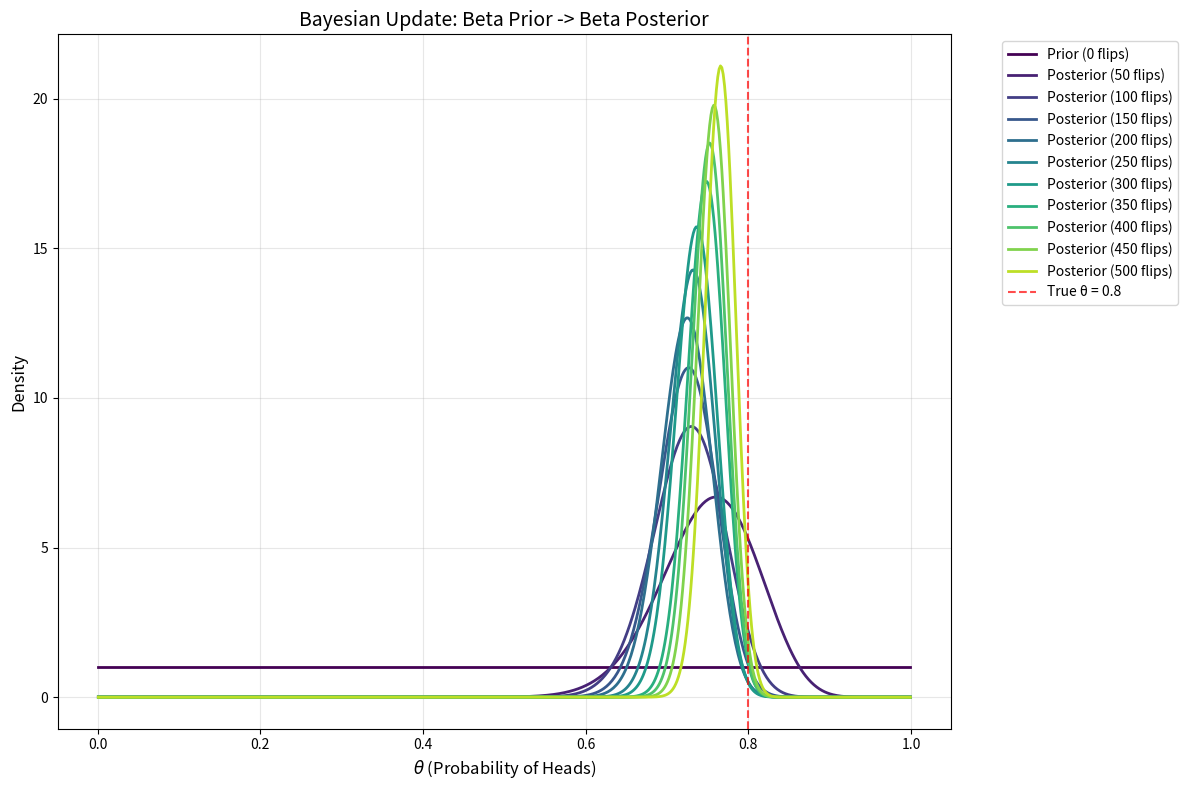
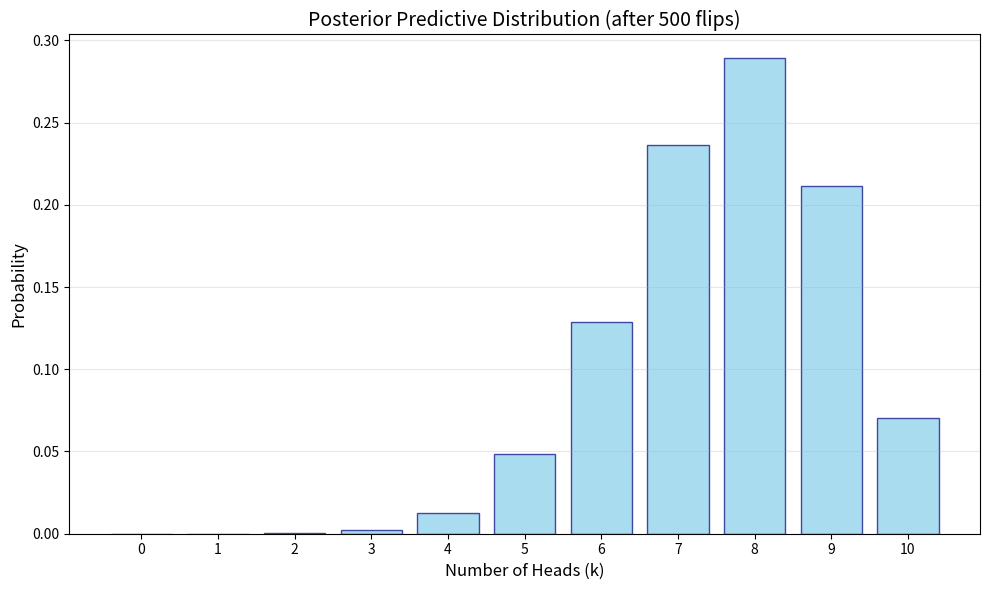

The matplotlib source for these figures, in order:
"""
Math4AI: Probability & Statistics — Assignment 4
Bayesian Inference & Networks
"""

from __future__ import annotations

import math
from pathlib import Path
from dataclasses import dataclass
from typing import Dict, Tuple

import numpy as np
import matplotlib.pyplot as plt

# Output directory
OUT_DIR = Path.cwd()

# ================================================================
# Task 4.1: Beta-Binomial Model
# ================================================================


def _log_beta(a: float, b: float) -> float:
    """log(Beta(a,b)) using log-gamma for numerical stability."""
    return math.lgamma(a) + math.lgamma(b) - math.lgamma(a + b)


def beta_pdf(theta: np.ndarray, a: float, b: float) -> np.ndarray:
    """
    Compute Beta(a,b) PDF on an array of theta values in (0,1).
    Uses a numerically stable log-space computation.
    """
    theta = np.asarray(theta, dtype=float)
    eps = 1e-12
    t = np.clip(theta, eps, 1 - eps)
    logp = (a - 1) * np.log(t) + (b - 1) * np.log(1 - t) - _log_beta(a, b)
    return np.exp(logp)


@dataclass
class BetaBinomialModel:
    """
    Maintains a Beta(alpha, beta) belief about theta = P(Heads).
    """

    alpha: float
    beta: float

    def update(self, heads: int, tails: int) -> None:
        """
        Perform the conjugate Bayesian update.
        """
        self.alpha += heads
        self.beta += tails

    def mean(self) -> float:
        """Posterior mean E[theta] = alpha / (alpha + beta)."""
        return float(self.alpha / (self.alpha + self.beta))

    def map(self) -> float:
        """
        MAP estimate for Beta(alpha,beta):
            (alpha-1)/(alpha+beta-2)  when alpha>1 and beta>1.
        If not defined (alpha<=1 or beta<=1), return the mean.
        """
        if self.alpha > 1 and self.beta > 1:
            return float((self.alpha - 1) / (self.alpha + self.beta - 2))
        return self.mean()

    def posterior_predictive(self, n_future: int, k_future: int) -> float:
        """
        Bonus Question 1: Compute P(exactly k_future heads in n_future flips)
        using the posterior predictive distribution.

        For Beta-Binomial model, this is the Beta-Binomial distribution:
        P(k|n, α, β) = C(n,k) * B(α+k, β+n-k) / B(α, β)
        where B is the Beta function.
        """
        # Using the formula: P(k|n) = C(n,k) * B(α+k, β+n-k) / B(α, β)
        log_combination = (
            math.lgamma(n_future + 1)
            - math.lgamma(k_future + 1)
            - math.lgamma(n_future - k_future + 1)
        )
        log_beta_num = _log_beta(self.alpha + k_future, self.beta + n_future - k_future)
        log_beta_denom = _log_beta(self.alpha, self.beta)

        log_prob = log_combination + log_beta_num - log_beta_denom
        return math.exp(log_prob)


def simulate_coin_flips(
    theta_true: float, n_flips: int, rng: np.random.Generator
) -> Tuple[int, int]:
    """Return (heads, tails) from n_flips Bernoulli trials."""
    flips = rng.random(n_flips) < theta_true
    heads = int(np.sum(flips))
    tails = int(n_flips - heads)
    return heads, tails


def plot_belief_evolution(
    thetas: np.ndarray, snapshots: Dict[str, Tuple[float, float]], filename: str
) -> None:
    """
    Plot PDFs for (alpha,beta) snapshots. 'snapshots' maps label -> (alpha,beta).
    """
    plt.figure(figsize=(12, 8))

    # Use a color map for better visualization
    colors = plt.cm.viridis(np.linspace(0, 0.9, len(snapshots)))

    for i, (label, (a, b)) in enumerate(snapshots.items()):
        plt.plot(
            thetas, beta_pdf(thetas, a, b), label=label, color=colors[i], linewidth=2
        )

    # Add vertical line at true theta value
    plt.axvline(x=0.8, color="red", linestyle="--", alpha=0.7, label="True θ = 0.8")

    plt.xlabel(r"$\theta$ (Probability of Heads)", fontsize=12)
    plt.ylabel("Density", fontsize=12)
    plt.title("Bayesian Update: Beta Prior -> Beta Posterior", fontsize=14)
    plt.legend(bbox_to_anchor=(1.05, 1), loc="upper left")
    plt.grid(True, alpha=0.3)
    plt.tight_layout()

    # Save the plot
    plt.savefig(filename, dpi=200, bbox_inches="tight")
    print(f"Plot saved as: {filename}")

    # Display the plot
    plt.show()
    plt.close()


# ================================================================
# Task 4.2: MLE vs MAP
# ================================================================


def compute_estimates(
    heads: int, tails: int, alpha_prior: float, beta_prior: float
) -> Dict[str, float]:
    """
    Return MLE and MAP estimates.
    """
    total_flips = heads + tails

    # MLE estimate
    mle = heads / total_flips if total_flips > 0 else 0.0

    # MAP estimate with fallback to posterior mean
    numerator = alpha_prior + heads - 1
    denominator = alpha_prior + beta_prior + heads + tails - 2

    if denominator > 0 and numerator > 0 and numerator < denominator:
        map_estimate = numerator / denominator
    else:
        # Fall back to posterior mean
        map_estimate = (alpha_prior + heads) / (
            alpha_prior + beta_prior + heads + tails
        )

    return {"mle": mle, "map": map_estimate}


# ================================================================
# Task 4.3: Bayesian Network (Wet Grass)
# ================================================================

Bool = bool
Assignment = Tuple[bool, bool, bool]  # (R, S, W)


class SimpleBayesNet:
    """
    A tiny Bayes Net for Wet Grass with variables:
      R (Rain), S (Sprinkler), W (WetGrass)
    """

    def __init__(self):
        # Priors / CPTs (given by the assignment)
        self.p_rain_true = 0.2

        # P(S=True | R)
        self.p_s_true_given_r = {True: 0.01, False: 0.4}

        # P(W=True | S, R)
        self.p_w_true_given_s_r = {
            (True, True): 0.99,
            (True, False): 0.90,
            (False, True): 0.80,
            (False, False): 0.0,
        }

        self.joint: Dict[Assignment, float] = {}

    def p_r(self, r: bool) -> float:
        return self.p_rain_true if r else 1.0 - self.p_rain_true

    def p_s_given_r(self, s: bool, r: bool) -> float:
        p_true = self.p_s_true_given_r[r]
        return p_true if s else 1.0 - p_true

    def p_w_given_s_r(self, w: bool, s: bool, r: bool) -> float:
        p_true = self.p_w_true_given_s_r[(s, r)]
        return p_true if w else 1.0 - p_true

    def compute_joint_distribution(self) -> Dict[Assignment, float]:
        """
        Fill self.joint with entries for all (R,S,W) assignments:
        P(R,S,W) = P(R) * P(S|R) * P(W|S,R)
        """
        for r in [False, True]:
            for s in [False, True]:
                for w in [False, True]:
                    prob = (
                        self.p_r(r)
                        * self.p_s_given_r(s, r)
                        * self.p_w_given_s_r(w, s, r)
                    )
                    self.joint[(r, s, w)] = prob

        # Verify probabilities sum to 1
        total = sum(self.joint.values())
        assert abs(total - 1.0) < 1e-10, f"Joint probabilities sum to {total}, not 1.0"

        return self.joint

    def query(self, query_var: str, evidence: Dict[str, bool]) -> float:
        """
        Compute P(query_var=True | evidence).
        """
        # Map variable names to indices in the assignment tuple
        var_to_idx = {"R": 0, "S": 1, "W": 2}

        # Get the index of the query variable
        query_idx = var_to_idx[query_var]

        # Create a list of evidence conditions
        evidence_conditions = []
        for var_name, var_value in evidence.items():
            evidence_conditions.append((var_to_idx[var_name], var_value))

        # Sum over all assignments
        prob_query_true_and_evidence = 0.0
        prob_evidence = 0.0

        for assignment, prob in self.joint.items():
            # Check if assignment satisfies evidence
            satisfies_evidence = True
            for idx, val in evidence_conditions:
                if assignment[idx] != val:
                    satisfies_evidence = False
                    break

            if satisfies_evidence:
                prob_evidence += prob
                # Check if query variable is True
                if assignment[query_idx]:
                    prob_query_true_and_evidence += prob

        # Handle case where evidence has zero probability
        if prob_evidence == 0:
            return 0.0

        return prob_query_true_and_evidence / prob_evidence


# ================================================================
# Main (runs all tasks and produces required outputs)
# ================================================================


def main() -> None:
    print("=" * 60)
    print("Assignment 4: Bayesian Inference & Networks")
    print("=" * 60)

    # ----------------------------
    # Task 4.1: belief evolution
    # ----------------------------
    print("\n--- Task 4.1: Bayesian Update Cycle ---")
    rng = np.random.default_rng(0)  # Fixed seed for reproducibility
    theta_true = 0.8
    model = BetaBinomialModel(alpha=1.0, beta=1.0)

    thetas = np.linspace(0.001, 0.999, 600)
    snapshots = {"Prior (0 flips)": (model.alpha, model.beta)}

    total_heads = 0
    total_tails = 0

    for step in range(1, 11):  # 10 batches x 50 = 500 flips
        heads, tails = simulate_coin_flips(theta_true, 50, rng)
        total_heads += heads
        total_tails += tails

        model.update(heads, tails)

        snapshots[f"Posterior ({50 * step} flips)"] = (model.alpha, model.beta)

    plot_belief_evolution(
        thetas, snapshots, filename=str(OUT_DIR / "bayesian_update.png")
    )
    print(
        f"Final posterior alpha={model.alpha:.1f}, beta={model.beta:.1f}, mean={model.mean():.4f}, MAP={model.map():.4f}"
    )
    print(f"Total heads={total_heads}, total tails={total_tails}")

    # ----------------------------
    # Task 4.2: MLE vs MAP
    # ----------------------------
    print("\n--- Task 4.2: MLE vs MAP ---")
    est = compute_estimates(heads=5, tails=0, alpha_prior=10.0, beta_prior=10.0)
    print("Estimates for 5 Heads, 0 Tails with prior Beta(10,10):")
    print(f"  MLE: {est['mle']:.4f}")
    print(f"  MAP: {est['map']:.4f}")

    # ----------------------------
    # Task 4.3: Bayesian Network Inference
    # ----------------------------
    print("\n--- Task 4.3: Bayesian Network Inference ---")
    bn = SimpleBayesNet()
    bn.compute_joint_distribution()
    p_r_given_w = bn.query("R", {"W": True})
    print(f"P(R=True | W=True) = {p_r_given_w:.6f}")

    # Top-3 joint states
    top3 = sorted(bn.joint.items(), key=lambda kv: kv[1], reverse=True)[:3]
    print("\nTop-3 joint assignments (R,S,W):")
    for (r, s, w), p in top3:
        r_str = "T" if r else "F"
        s_str = "T" if s else "F"
        w_str = "T" if w else "F"
        print(f"  ({r_str}, {s_str}, {w_str}) -> {p:.6f}")

    # ----------------------------
    # Bonus Question 1: Posterior Predictive
    # ----------------------------
    print("\n" + "=" * 60)
    print("BONUS: Posterior Predictive Distribution")
    print("=" * 60)

    n_future = 10
    k_future = 7
    pred_prob = model.posterior_predictive(n_future, k_future)

    print(f"\nUsing final posterior Beta({model.alpha:.1f}, {model.beta:.1f})")
    print(f"P(exactly {k_future} heads in next {n_future} flips) = {pred_prob:.6f}")

    # Full predictive distribution
    print("\nFull predictive distribution for next 10 flips:")
    print("k\tP(K=k)")
    print("-" * 20)
    predictive_probs = []
    for k in range(11):
        prob = model.posterior_predictive(10, k)
        predictive_probs.append(prob)
        print(f"{k}\t{prob:.6f}")

    # Plot predictive distribution
    plt.figure(figsize=(10, 6))
    k_values = list(range(11))
    plt.bar(k_values, predictive_probs, alpha=0.7, color="skyblue", edgecolor="navy")
    plt.xlabel("Number of Heads (k)", fontsize=12)
    plt.ylabel("Probability", fontsize=12)
    plt.title("Posterior Predictive Distribution (after 500 flips)", fontsize=14)
    plt.xticks(k_values)
    plt.grid(True, alpha=0.3, axis="y")
    plt.tight_layout()

    pred_plot_path = OUT_DIR / "posterior_predictive.png"
    plt.savefig(pred_plot_path, dpi=200)
    plt.show()
    plt.close()
    print(f"\nPredictive plot saved: {pred_plot_path}")

    # Compare with MLE plug-in
    mle_theta = total_heads / (total_heads + total_tails)
    mle_pred_prob = math.comb(10, 7) * (mle_theta**7) * ((1 - mle_theta) ** 3)
    print(f"\nComparison with MLE plug-in (θ={mle_theta:.4f}):")
    print(f"  MLE plug-in: P(K=7) = {mle_pred_prob:.6f}")
    print(f"  Bayesian:    P(K=7) = {pred_prob:.6f}")
    print("\nThe Bayesian predictive distribution accounts for parameter uncertainty,")
    print("while MLE plug-in ignores this uncertainty.")


if __name__ == "__main__":
    main()
